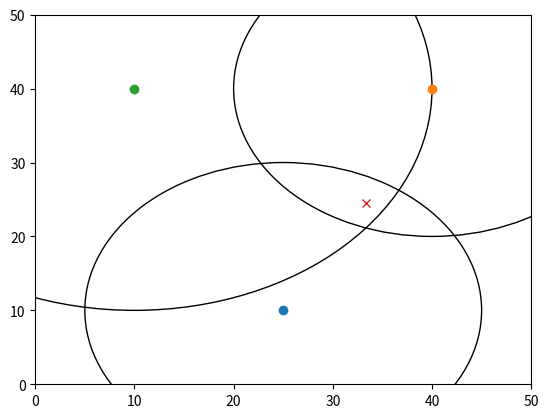

Here is the Python script that generated this plot:
import matplotlib.pyplot as plt


def trilaterate_triplet(ap_triplet, distance_triplet):
    """ Given 3 access point locations and distances, calculates and outputs the expected user position

        :param ap_triplet: 2D array of 3 access points' locations, in the form [ [xpos1, ypos1], ... ]
        :param distance_triplet: Array of 3 access points' distances, in the form [ distance1, ... ]

        :return location: Array of the predicted user position
    """

    # extract values for clarity
    p1 = ap_triplet[0]
    p2 = ap_triplet[1]
    p3 = ap_triplet[2]

    r1 = distance_triplet[0]
    r2 = distance_triplet[1]
    r3 = distance_triplet[2]

    # -2*x1 + 2*x2
    a = -2*p1[0] + 2*p2[0]

    # -2*y1 + 2*y2
    b = -2*p1[1] + 2*p2[1]

    # r1^2 - r2^2 - x1^2 + x2^2 - y1^2 + y2^2
    c = r1**2 - r2**2 - p1[0]**2 + p2[0]**2 - p1[1]**2 + p2[1]**2

    # -2*x2 + 2*x3
    d = -2*p2[0] + 2*p3[0]

    # -2*y2 + 2*y3
    e = -2*p2[1] + 2*p3[1]

    # r2^2 - r3^2 - x2^2 + x3^2 - y2^2 + y3^2
    f = r2**2 - r3**2 - p2[0]**2 + p3[0]**2 - p2[1]**2 + p3[1]**2

    # return predicted user location
    return [(c*e - f*b)/(e*a - b*d), (c*d - a*f)/(b*d - a*e)]


def visualise_trilateration(ap_triplet, distance_triplet, location):
    """ Given 3 access point locations and distances, and the position of the user, visualises them using pyplot
        Note that the keys for the ap_triplet and distance_triplet dictionaries must be identical

        :param ap_triplet: 3-length dictionary of access points' locations, in the form { MAC: [xpos, ypos], ... }
        :param distance_triplet: 3-length dictionary of access points' distances, in the form { MAC: distance, ... }
        :param location: Array containing the predicted location of the user, in the form [xpos, ypos]
    """

    # setup axis to generic values
    fig, ax = plt.subplots()
    ax.set_xlim((0, 50))
    ax.set_ylim((0, 50))

    # iterate over both dictionaries in tandem
    for ap_key, distance_key in zip(ap_triplet, distance_triplet):

        # ensure keys are consistent across each triplet
        if ap_key != distance_key:
            print("ERR: Key mismatch in trilateration visualisation")
            return

        # create a circle from the data given
        ap_coord = ap_triplet[ap_key]
        distance = distance_triplet[distance_key]
        circle = plt.Circle((ap_coord[0], ap_coord[1]), distance, fill=False)

        # plot center of circle, and add it to the plot
        ax.plot(ap_coord[0], ap_coord[1], 'o')
        ax.add_patch(circle)

    # plot the user location
    ax.plot(location[0], location[1], 'x')

    plt.show()

    print_representation(ap_triplet, distance_triplet, location)


def print_representation(ap_triplet, distance_triplet, location):
    """ Repr dump for attributes of trilateration ran

        :param ap_triplet
        :param distance_triplet
        :param location
    """

    print("ACCESS POINT TRIPLET")

    # iterate over both dictionaries in tandem
    for ap_key, distance_key in zip(ap_triplet, distance_triplet):

        # ensure keys are consistent across each triplet
        if ap_key != distance_key:
            print("ERR: Key mismatch in trilateration representation")
            return

        print(f"{ap_key}: pos <{ap_triplet[ap_key][0]}, "
              f"{ap_triplet[ap_key][1]}>, dist {distance_triplet[distance_key]}")

    print(f"\nPREDICTED LOCATION: <{location[0]}, {location[1]}>")


if __name__ == "__main__":

    # sample data for quick dirty test
    ap_sample = {
        "REF_1": [25, 10],
        "REF_2": [40, 40],
        "REF_3": [10, 40]
    }

    distance_sample = {
        "REF_1": 20,
        "REF_2": 20,
        "REF_3": 30
    }

    # cast dicts to array for trilateration function
    pos = trilaterate_triplet(list(ap_sample.values()), list(distance_sample.values()))
    visualise_trilateration(ap_sample, distance_sample, pos)
